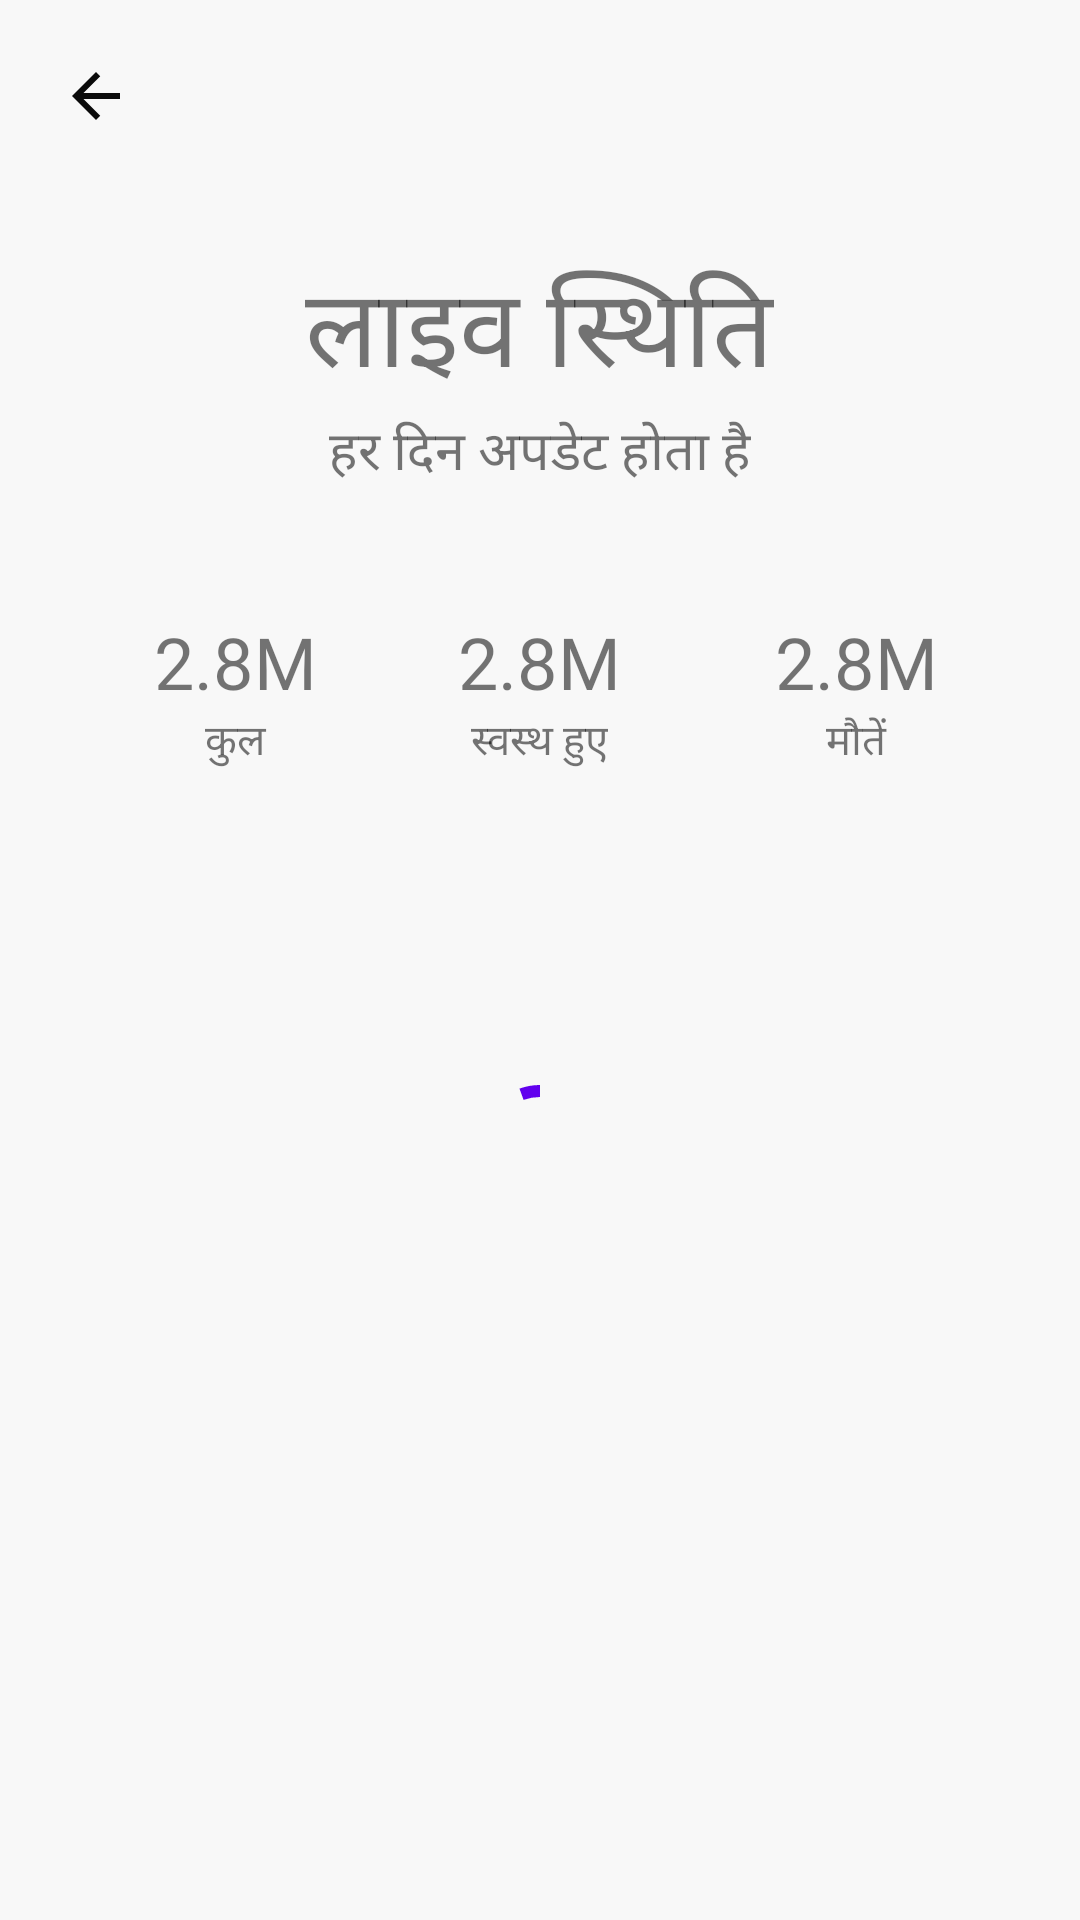

The Android layout XML behind this screen, and the referenced resources:
<!-- AndroidManifest.xml: application theme Theme.BeatCovidFightAgainstTheCOVID19 -->
<!-- res/layout/activity_stats.xml -->
<?xml version="1.0" encoding="utf-8"?>
<RelativeLayout
    xmlns:android="http://schemas.android.com/apk/res/android"
    xmlns:app="http://schemas.android.com/apk/res-auto"
    xmlns:tools="http://schemas.android.com/tools"
    android:layout_width="match_parent"
    android:layout_height="match_parent"
    android:background="@color/light_bg"
    tools:context=".StatsActivity">

    <androidx.core.widget.NestedScrollView
        android:layout_width="match_parent"
        android:layout_height="match_parent">

        <RelativeLayout
            android:layout_width="match_parent"
            android:layout_height="wrap_content">

            <ImageView
                android:onClick="goBack"
                android:id="@+id/back"
                android:layout_alignParentStart="true"
                android:layout_alignParentTop="true"
                android:layout_margin="20dp"
                android:layout_width="wrap_content"
                android:layout_marginStart="20dp"
                android:layout_height="wrap_content"
                android:src="@drawable/ic_baseline_arrow_back_24"/>

            <TextView
                android:id="@+id/live_stats_textview"
                android:layout_centerHorizontal="true"
                app:layout_constraintStart_toStartOf="parent"
                android:layout_below="@id/back"
                app:layout_constraintTop_toTopOf="parent"
                android:textSize="36sp"
                android:fontFamily="@font/montserrat_extrabold"
                android:layout_marginTop="20dp"
                android:layout_marginStart="20dp"
                android:layout_width="wrap_content"
                android:layout_height="wrap_content"
                android:text="@string/live_stats_hindi" />

            <TextView
                android:layout_centerHorizontal="true"
                android:id="@+id/stats_subtext"
                android:layout_width="wrap_content"
                android:layout_height="wrap_content"
                android:layout_marginStart="20dp"
                android:textSize="18sp"
                android:text="@string/gets_updated_every_day_hindi"
                android:fontFamily="@font/open_sans_regular"
                android:layout_below="@id/live_stats_textview"/>

            <TextView
                android:layout_centerHorizontal="true"
                android:layout_below="@id/stats_subtext"
                android:layout_marginTop="40dp"
                android:text="2.8M"
                android:textAlignment="center"
                android:fontFamily="@font/montserrat_extrabold"
                android:id="@+id/recovered_no_text"
                android:layout_width="wrap_content"
                android:layout_height="wrap_content"
                android:textSize="24sp"/>

            <TextView
                android:id="@+id/recovered_cases_text"
                android:layout_width="wrap_content"
                android:layout_height="wrap_content"
                android:text="@string/recovered_hindi"
                android:textAllCaps="true"
                android:fontFamily="@font/open_sans_regular"
                android:layout_below="@id/death_no_text"
                android:textAlignment="center"
                android:layout_centerHorizontal="true"/>
            <TextView
                android:id="@+id/total_no_text"
                android:layout_width="wrap_content"
                android:textSize="24sp"
                android:text="2.8M"
                android:textAlignment="center"
                android:layout_toStartOf="@id/recovered_no_text"
                android:layout_alignTop="@id/recovered_no_text"
                android:layout_alignParentStart="true"
                android:layout_marginStart="24dp"
                android:layout_marginEnd="20dp"
                android:fontFamily="@font/montserrat_extrabold"
                android:layout_height="wrap_content"/>

            <TextView
                android:layout_width="wrap_content"
                android:layout_height="wrap_content"
                android:text="@string/total_hindi"
                android:id="@+id/total_cases_text"
                android:textAllCaps="true"
                android:fontFamily="@font/open_sans_regular"
                android:layout_below="@id/total_no_text"
                android:layout_alignStart="@id/total_no_text"
                android:layout_alignEnd="@id/total_no_text"
                android:textAlignment="center"/>

            <TextView
                android:layout_marginStart="24dp"
                android:id="@+id/death_no_text"
                android:layout_width="wrap_content"
                android:layout_alignParentEnd="true"
                android:layout_alignTop="@id/recovered_no_text"
                android:text="2.8M"
                android:textAlignment="center"
                android:gravity="end"
                android:layout_marginEnd="20dp"
                android:layout_toEndOf="@id/recovered_no_text"
                android:fontFamily="@font/montserrat_extrabold"
                android:layout_height="wrap_content"
                android:textSize="24sp"/>

            <TextView
                android:id="@+id/death_cases_text"
                android:layout_width="wrap_content"
                android:layout_height="wrap_content"
                android:text="@string/death_hindi"
                android:textAllCaps="true"
                android:fontFamily="@font/open_sans_regular"
                android:layout_below="@id/death_no_text"
                android:layout_alignStart="@id/death_no_text"
                android:layout_alignEnd="@id/death_no_text"
                android:textAlignment="center"/>

            <androidx.recyclerview.widget.RecyclerView
                android:layout_marginTop="40dp"
                android:id="@+id/stats_recyclerview"
                tools:listitem="@layout/stats_item_layout"
                android:layout_width="match_parent"
                android:layout_height="match_parent"
                android:layout_below="@id/recovered_cases_text"/>

            <com.google.android.material.progressindicator.CircularProgressIndicator
                android:id="@+id/progressbar"
                android:visibility="visible"
                app:indicatorColor="@color/purple_500"
                android:indeterminate="true"
                android:layout_below="@id/recovered_cases_text"
                android:layout_centerHorizontal="true"
                android:layout_marginTop="100dp"
                android:layout_width="wrap_content"
                android:layout_height="wrap_content"/>
        </RelativeLayout>
    </androidx.core.widget.NestedScrollView>
</RelativeLayout>
<!-- res/layout/stats_item_layout.xml (included above) -->
<?xml version="1.0" encoding="utf-8"?>
<RelativeLayout xmlns:android="http://schemas.android.com/apk/res/android"
    android:layout_width="match_parent"
    android:layout_height="200dp"
    android:layout_marginStart="20dp"
    android:layout_marginEnd="20dp"
    android:layout_marginBottom="10dp"
    android:background="@drawable/round_bg_theme_color">

    <TextView
        android:id="@+id/province_name"
        android:layout_width="match_parent"
        android:layout_marginStart="10dp"
        android:layout_marginEnd="10dp"
        android:textAlignment="center"
        android:layout_height="wrap_content"
        android:layout_centerHorizontal="true"
        android:layout_marginTop="10dp"
        android:fontFamily="@font/montserrat_extrabold"
        android:text="Madhya Pradesh"
        android:textColor="@color/white"
        android:textSize="24sp" />

    <TextView
        android:id="@+id/confirmed_stats"
        android:layout_width="wrap_content"
        android:layout_height="wrap_content"
        android:layout_above="@id/recovered_stats"
        android:layout_marginStart="30dp"
        android:fontFamily="@font/montserrat_extrabold"
        android:text="Confirmed"
        android:textColor="@color/white"
        android:textSize="20sp" />

    <TextView
        android:id="@+id/recovered_stats"
        android:layout_width="wrap_content"
        android:layout_height="wrap_content"
        android:layout_above="@id/deaths_stats"
        android:layout_marginStart="30dp"
        android:fontFamily="@font/montserrat_extrabold"
        android:text="Recovered"
        android:textColor="@color/white"
        android:textSize="20sp" />

    <TextView
        android:id="@+id/deaths_stats"
        android:layout_width="wrap_content"
        android:layout_height="wrap_content"
        android:layout_above="@id/active_stats"
        android:layout_marginStart="30dp"
        android:fontFamily="@font/montserrat_extrabold"
        android:text="Deaths"
        android:textColor="@color/white"
        android:textSize="20sp" />

    <TextView
        android:id="@+id/active_stats"
        android:layout_width="wrap_content"
        android:layout_height="wrap_content"
        android:layout_alignParentBottom="true"
        android:layout_marginStart="30dp"
        android:layout_marginBottom="10dp"
        android:fontFamily="@font/montserrat_extrabold"
        android:text="Active"
        android:textColor="@color/white"
        android:textSize="20sp" />


    <TextView
        android:id="@+id/confirmed_stats_number"
        android:layout_width="wrap_content"
        android:layout_height="wrap_content"
        android:layout_above="@id/recovered_stats"
        android:layout_marginEnd="30dp"
        android:layout_alignParentEnd="true"
        android:fontFamily="@font/montserrat_extrabold"
        android:text="Confirmed"
        android:textColor="@color/white"
        android:textSize="20sp" />

    <TextView
        android:id="@+id/recovered_stats_number"
        android:layout_width="wrap_content"
        android:layout_height="wrap_content"
        android:layout_above="@id/deaths_stats"
        android:layout_marginEnd="30dp"
        android:fontFamily="@font/montserrat_extrabold"
        android:text="Recovered"
        android:textColor="@color/white"
        android:layout_alignParentEnd="true"
        android:textSize="20sp" />

    <TextView
        android:id="@+id/deaths_stats_number"
        android:layout_width="wrap_content"
        android:layout_height="wrap_content"
        android:layout_above="@id/active_stats"
        android:layout_marginEnd="30dp"
        android:fontFamily="@font/montserrat_extrabold"
        android:text="Deaths"
        android:textColor="@color/white"
        android:layout_alignParentEnd="true"
        android:textSize="20sp" />

    <TextView
        android:id="@+id/active_stats_number"
        android:layout_width="wrap_content"
        android:layout_height="wrap_content"
        android:layout_alignParentBottom="true"
        android:layout_marginEnd="30dp"
        android:layout_marginBottom="10dp"
        android:fontFamily="@font/montserrat_extrabold"
        android:text="Active"
        android:layout_alignParentEnd="true"
        android:textColor="@color/white"
        android:textSize="20sp" />


</RelativeLayout>
<!-- resources referenced by this layout -->
<resources>
  <color name="light_bg">#F8F8F8</color>
  <color name="purple_500">#FF6200EE</color>
  <color name="white">#FFFFFFFF</color>
  <!-- drawable ic_baseline_arrow_back_24 (drawable) -->
  <vector android:autoMirrored="true" android:height="24dp"
      android:tint="#0B0B0B" android:viewportHeight="24"
      android:viewportWidth="24" android:width="24dp" xmlns:android="http://schemas.android.com/apk/res/android">
      <path android:fillColor="@android:color/white" android:pathData="M20,11H7.83l5.59,-5.59L12,4l-8,8 8,8 1.41,-1.41L7.83,13H20v-2z"/>
  </vector>
  <!-- drawable round_bg_theme_color (drawable) -->
  <?xml version="1.0" encoding="utf-8"?>
  <shape xmlns:android="http://schemas.android.com/apk/res/android">
      <corners android:radius="40dp"/>
      <solid android:color="@color/themeColor"/>
  </shape>
  <string name="death_hindi">मौतें</string>
  <string name="gets_updated_every_day_hindi">हर दिन अपडेट होता है</string>
  <string name="live_stats_hindi">लाइव स्थिति</string>
  <string name="recovered_hindi">स्वस्थ हुए</string>
  <string name="total_hindi">कुल</string>
  <style name="Theme.BeatCovidFightAgainstTheCOVID19" parent="Theme.MaterialComponents.DayNight.DarkActionBar">
          
          <item name="colorPrimary">@color/themeColor</item>
          <item name="colorPrimaryVariant">@color/themeColorVariant</item>
          <item name="colorOnPrimary">@color/white</item>
          
          <item name="colorSecondary">@color/teal_200</item>
          <item name="colorSecondaryVariant">@color/teal_700</item>
          <item name="colorOnSecondary">@color/black</item>
          
          <item name="android:statusBarColor" tools:targetApi="l">?attr/colorPrimaryVariant</item>
          
      </style>
  <color name="themeColor">#0ECF63</color>
  <color name="themeColorVariant">#21A55B</color>
  <color name="teal_200">#FF03DAC5</color>
  <color name="teal_700">#FF018786</color>
  <color name="black">#FF000000</color>
</resources>
